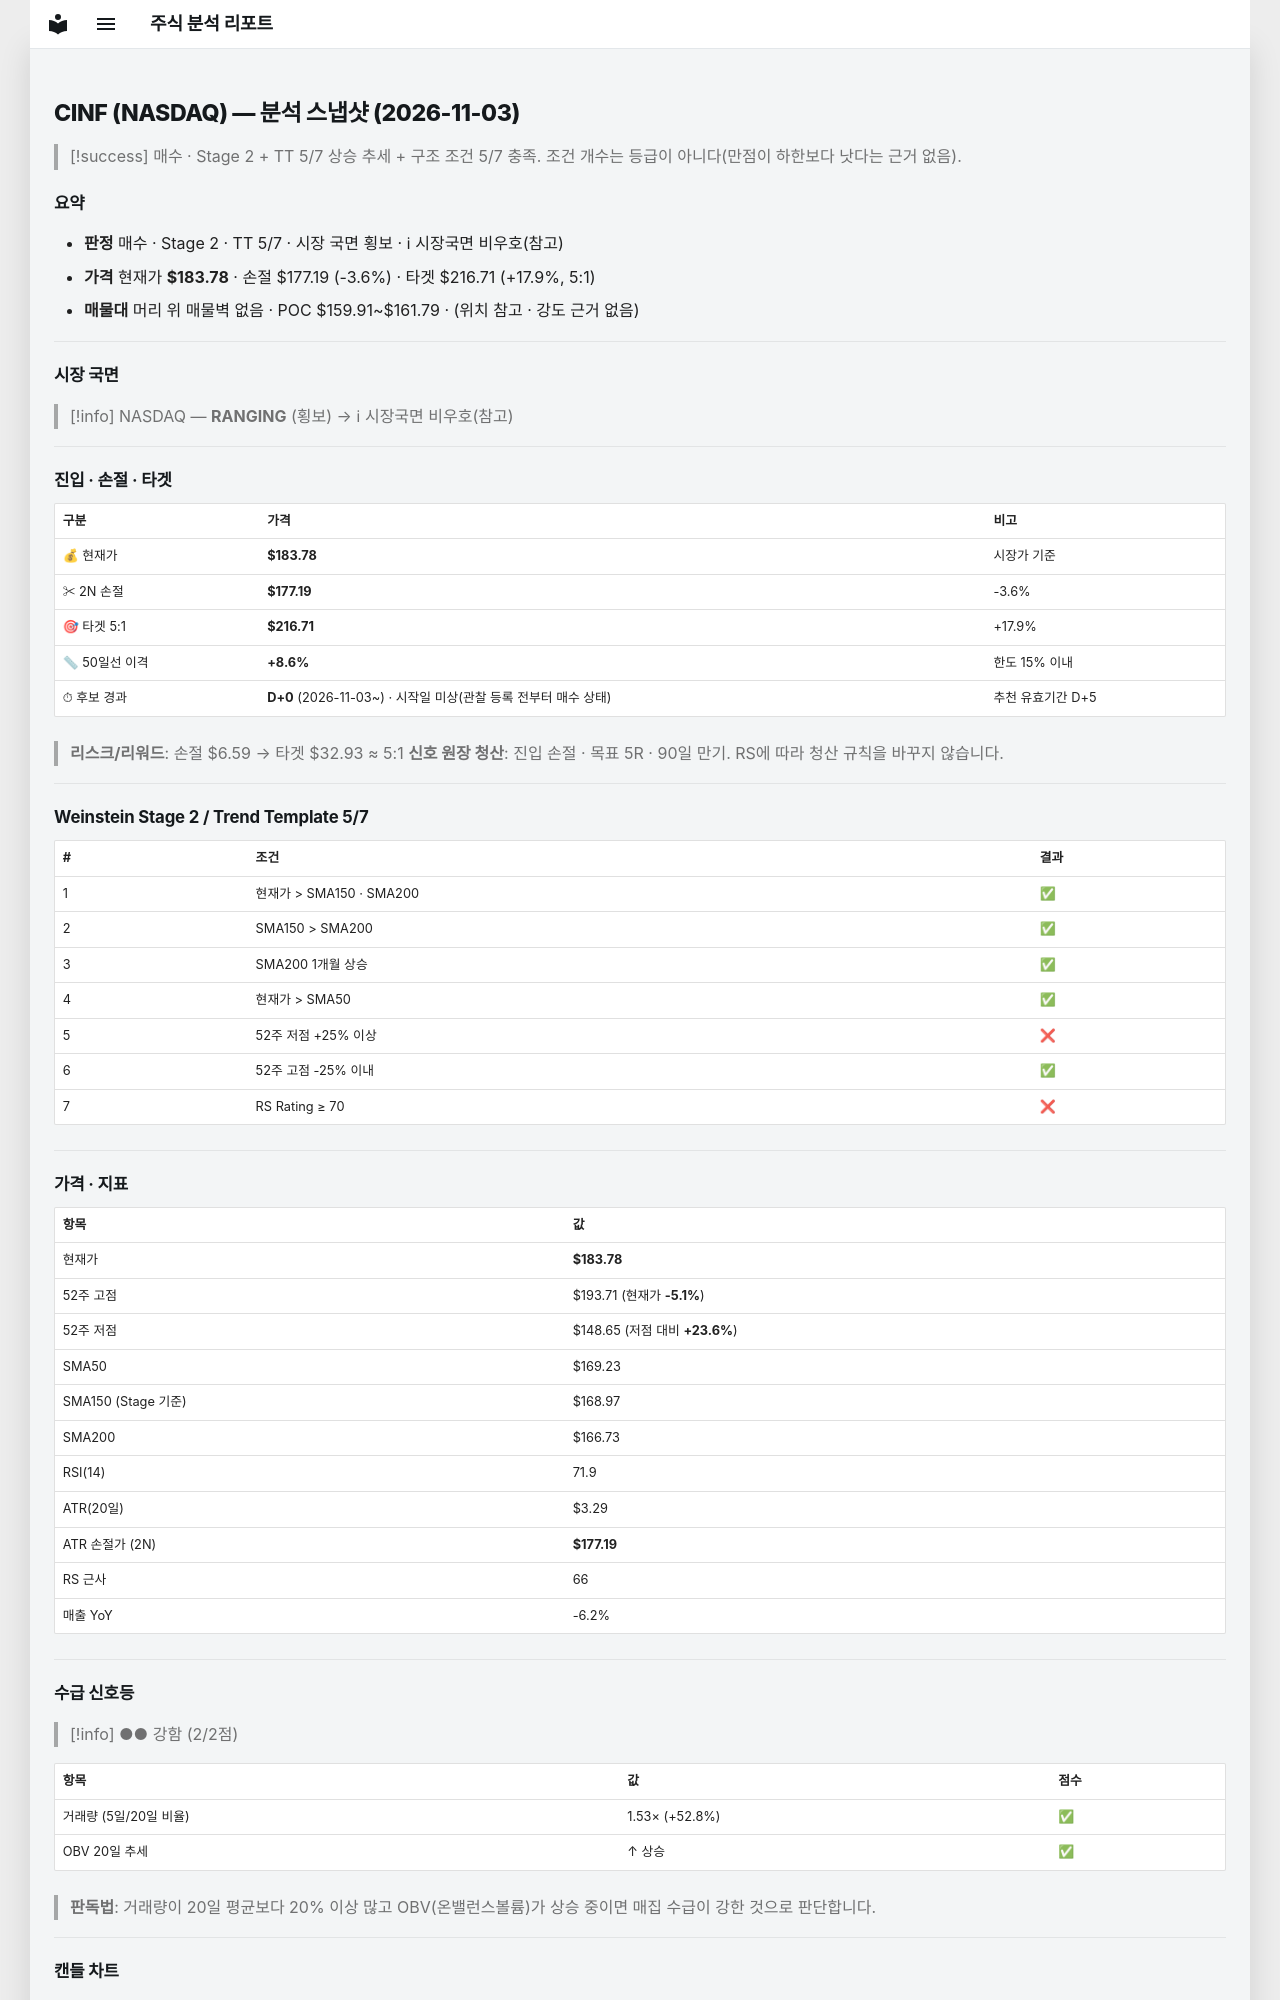

repository: soloandco/stock-reports · page: snapshots/CINF-2026-11-03/index.html · generator: mkdocs

---
type: analysis-snapshot
title: CINF 분석 스냅샷
ticker: CINF
market: NASDAQ
created: 2026-11-03
updated: 2026-11-03
bar-date: 2026-11-02
verdict: 매수관찰
real-rr: 1.51
sma50-gap-pct: 8.6
candidate-days: 0
candidate-since: 2026-11-03
candidate-start-unknown: true
weekly-position: 저항대아래
weekly-overhead-price: 193.71
weekly-overhead-pct: 5.4
stage: 2
trend-template-score: 5
tt-max: 7
ma-set: sma-50-150-200
price: 183.77999877929688
stop-price: 177.19471221878786
market-regime: RANGING
supply-demand-score: 2/2
supply-demand-label: 강함
status: tracking
tags:
  - stock-agent
  - watchlist
  - CINF
  - analysis
related:
  - "[[analysis-template]]"
---

# CINF (NASDAQ) — 분석 스냅샷 (2026-11-03)

> [!success] 매수 · Stage 2 + TT 5/7
> 상승 추세 + 구조 조건 5/7 충족. 조건 개수는 등급이 아니다(만점이 하한보다 낫다는 근거 없음).

## 요약

- **판정** 매수 · Stage 2 · TT 5/7 · 시장 국면 횡보 · ℹ 시장국면 비우호(참고)
- **가격** 현재가 **$183.78** · 손절 $177.19 (-3.6%) · 타겟 $216.71 (+17.9%, 5:1)
- **매물대** 머리 위 매물벽 없음 · POC $159.91~$161.79 · (위치 참고 · 강도 근거 없음)

---

## 시장 국면

> [!info] NASDAQ — **RANGING** (횡보) → ℹ 시장국면 비우호(참고)

---

## 진입 · 손절 · 타겟

| 구분 | 가격 | 비고 |
|------|------|------|
| 💰 현재가 | **$183.78** | 시장가 기준 |
| ✂ 2N 손절 | **$177.19** | -3.6% |
| 🎯 타겟 5:1 | **$216.71** | +17.9% |
| 📏 50일선 이격 | **+8.6%** | 한도 15% 이내 |
| ⏱ 후보 경과 | **D+0** (2026-11-03~) · 시작일 미상(관찰 등록 전부터 매수 상태) | 추천 유효기간 D+5 |

> **리스크/리워드**: 손절 $6.59 → 타겟 $32.93 ≈ 5:1
> **신호 원장 청산**: 진입 손절 · 목표 5R · 90일 만기. RS에 따라 청산 규칙을 바꾸지 않습니다.

---

## Weinstein Stage 2 / Trend Template 5/7

| # | 조건 | 결과 |
|---|------|------|
| 1 | 현재가 > SMA150 · SMA200 | ✅ |
| 2 | SMA150 > SMA200 | ✅ |
| 3 | SMA200 1개월 상승 | ✅ |
| 4 | 현재가 > SMA50 | ✅ |
| 5 | 52주 저점 +25% 이상 | ❌ |
| 6 | 52주 고점 -25% 이내 | ✅ |
| 7 | RS Rating ≥ 70 | ❌ |

---

## 가격 · 지표

| 항목 | 값 |
|------|---|
| 현재가 | **$183.78** |
| 52주 고점 | $193.71 (현재가 **-5.1%**) |
| 52주 저점 | $148.65 (저점 대비 **+23.6%**) |
| SMA50 | $169.23 |
| SMA150 (Stage 기준) | $168.97 |
| SMA200 | $166.73 |
| RSI(14) | 71.9 |
| ATR(20일) | $3.29 |
| ATR 손절가 (2N) | **$177.19** |
| RS 근사 | 66 |
| 매출 YoY | -6.2% |

---
## 수급 신호등

> [!info] ●● 강함 (2/2점)

| 항목 | 값 | 점수 |
|------|------|------|
| 거래량 (5일/20일 비율) | 1.53× (+52.8%) | ✅ |
| OBV 20일 추세 | ↑ 상승 | ✅ |

> **판독법**: 거래량이 20일 평균보다 20% 이상 많고 OBV(온밸런스볼륨)가 상승 중이면 매집 수급이 강한 것으로 판단합니다.

---
